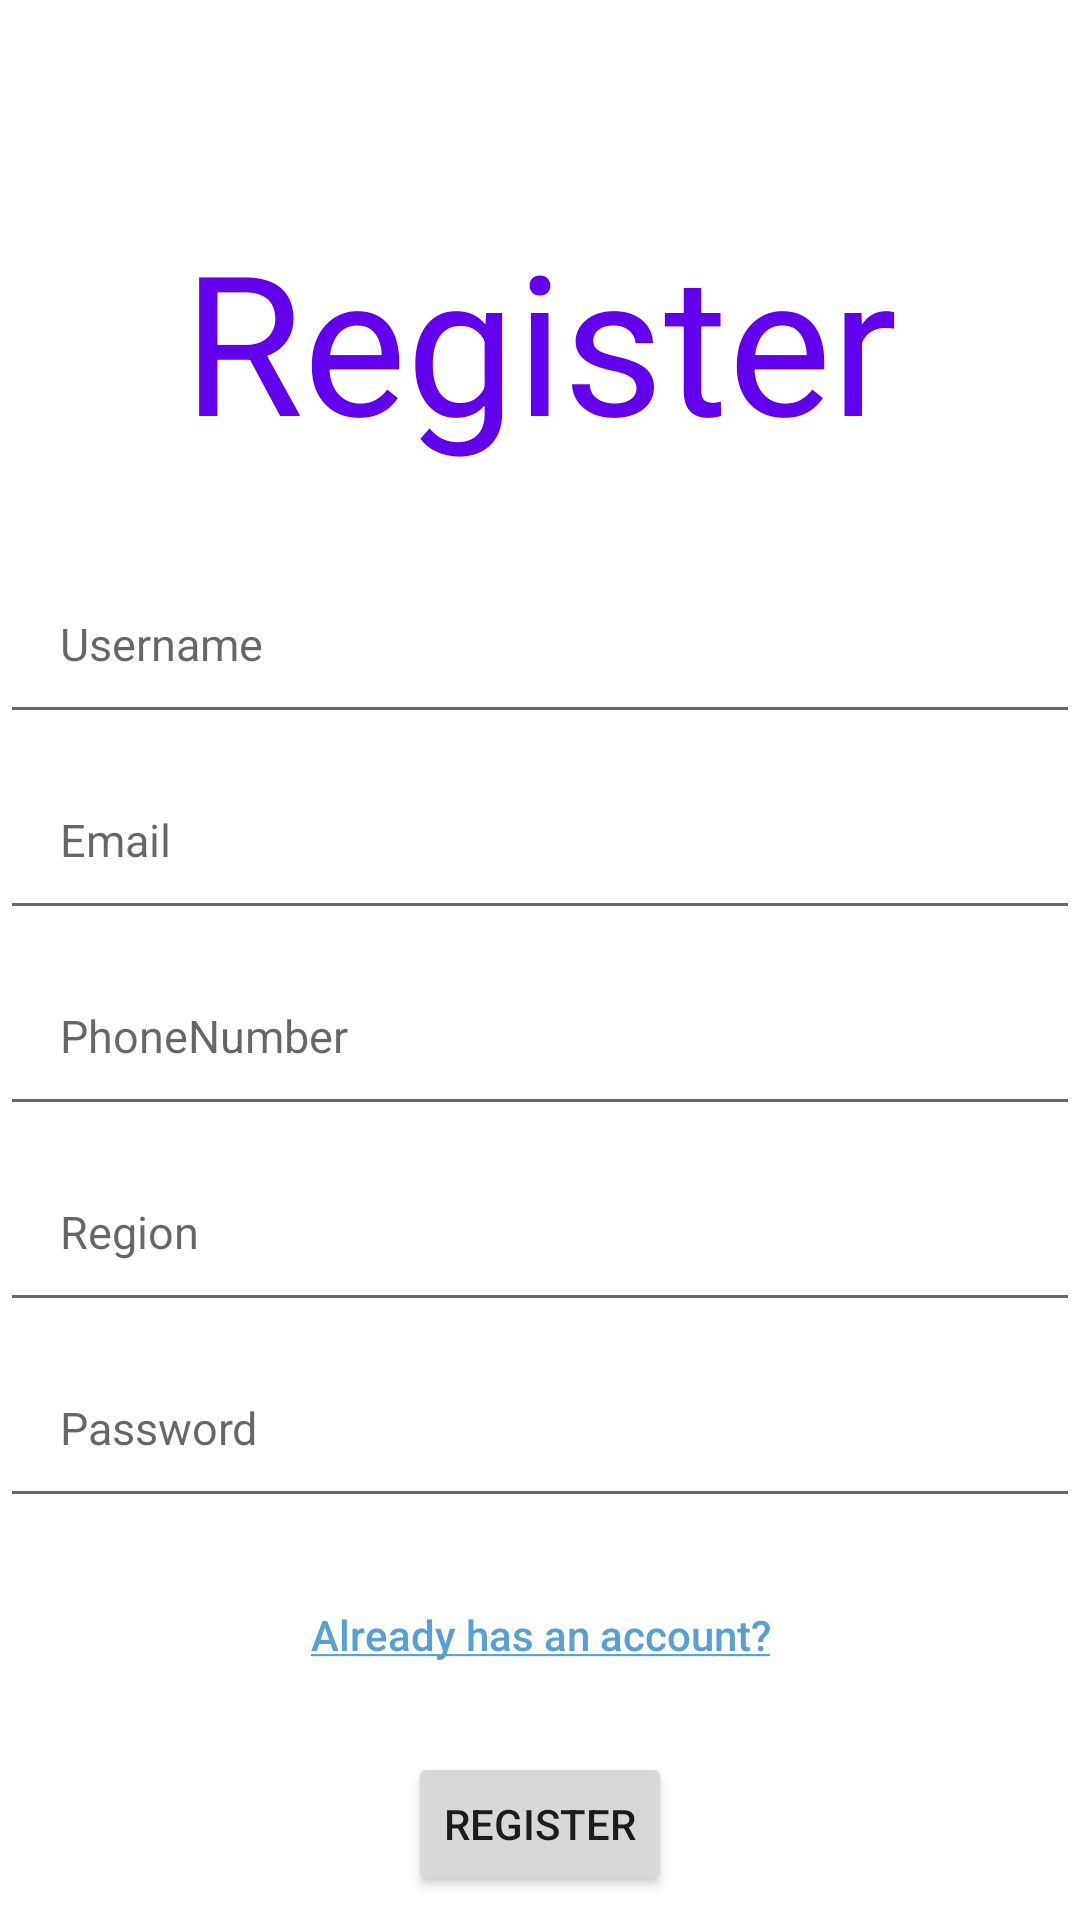

This screen was rendered from an Android layout file. Write that file and the resources it references.
<!-- AndroidManifest.xml: application theme Theme.UAS_Travel_App -->
<!-- res/layout/activity_register.xml -->
<?xml version="1.0" encoding="utf-8"?>
<LinearLayout xmlns:android="http://schemas.android.com/apk/res/android"
    xmlns:app="http://schemas.android.com/apk/res-auto"
    xmlns:tools="http://schemas.android.com/tools"
    android:layout_width="match_parent"
    android:layout_height="match_parent"
    android:orientation="vertical"
    android:layout_marginRight="30dp"
    android:layout_marginLeft="30dp"
    tools:context=".RegisterActivity">

    <TextView
        android:id="@+id/textView6"
        android:layout_width="match_parent"
        android:layout_height="wrap_content"
        android:text="Register"
        android:textColor="#6200ee"
        android:layout_marginTop="70dp"
        android:textAlignment="center"
        android:textSize="65sp" />


    <LinearLayout
        android:orientation="vertical"
        android:layout_marginTop="30dp"

        android:gravity="center"
        android:layout_width="match_parent"
        android:layout_height="match_parent">

        <EditText
            android:id="@+id/registerUname"
            android:layout_width="match_parent"
            android:layout_height="wrap_content"
            android:layout_marginBottom="15dp"
            android:ems="10"
            android:hint="Username"
            android:inputType="textPersonName"
            android:paddingLeft="20dp"
            android:paddingTop="10dp"
            android:paddingBottom="20dp"
            android:textSize="15sp" />


        <EditText
            android:id="@+id/registerEmail"
            android:layout_width="match_parent"
            android:layout_height="wrap_content"
            android:layout_marginBottom="15dp"
            android:ems="10"
            android:hint="Email"
            android:inputType="textEmailAddress"
            android:paddingLeft="20dp"
            android:paddingTop="10dp"
            android:paddingBottom="20dp"
            android:textSize="15sp" />


        <EditText
            android:id="@+id/registerPhone"
            android:layout_width="match_parent"
            android:layout_height="wrap_content"
            android:layout_marginBottom="15dp"
            android:ems="10"
            android:hint="PhoneNumber"
            android:inputType="phone"
            android:paddingLeft="20dp"
            android:paddingTop="10dp"
            android:paddingBottom="20dp"
            android:textSize="15sp" />

        <EditText
            android:id="@+id/registerRegion"
            android:layout_width="match_parent"
            android:layout_height="wrap_content"
            android:layout_marginBottom="15dp"
            android:ems="10"
            android:hint="Region"
            android:inputType="textPersonName"
            android:paddingLeft="20dp"
            android:paddingTop="10dp"
            android:paddingBottom="20dp"
            android:textSize="15sp" />


        <EditText
            android:id="@+id/registerPassword"
            android:layout_width="match_parent"
            android:layout_height="wrap_content"
            android:layout_marginBottom="15dp"
            android:ems="10"
            android:hint="Password"
            android:inputType="textPassword"
            android:paddingLeft="20dp"
            android:paddingTop="10dp"
            android:paddingBottom="20dp"
            android:textSize="15sp" />

        <TextView
            android:id="@+id/loginTV_from_register"
            android:layout_width="wrap_content"
            android:layout_height="wrap_content"
            android:layout_marginBottom="15dp"
            android:textColor="#57a0d4"
            android:textAllCaps="false"
            style="@style/Widget.AppCompat.Button.Borderless.Colored"
            android:text="@string/text_register_redirect" />

        <Button
            android:id="@+id/registerBtn"
            android:layout_width="wrap_content"
            android:layout_height="wrap_content"
            android:layout_gravity="center"
            android:text="Register" />

    </LinearLayout>

</LinearLayout>
<!-- resources referenced by this layout -->
<resources>
  <string name="text_register_redirect"><u>Already has an account?</u></string>
  <style name="Theme.UAS_Travel_App" parent="Theme.MaterialComponents.DayNight.NoActionBar">
          
          <item name="colorPrimary">@color/purple_500</item>
          <item name="colorPrimaryVariant">@color/purple_700</item>
          <item name="colorOnPrimary">@color/white</item>
          
          <item name="colorSecondary">@color/teal_200</item>
          <item name="colorSecondaryVariant">@color/teal_700</item>
          <item name="colorOnSecondary">@color/black</item>
          
          <item name="android:statusBarColor">?attr/colorPrimaryVariant</item>
          
      </style>
  <!-- not gathered from this repository: default colours our renderer supplied (Android Studio template values) -->
  <color name="purple_500">#FF6200EE</color>
  <color name="purple_700">#FF3700B3</color>
  <color name="teal_200">#FF03DAC5</color>
  <color name="teal_700">#FF018786</color>
  <color name="black">#FF000000</color>
  <color name="white">#FFFFFFFF</color>
</resources>
